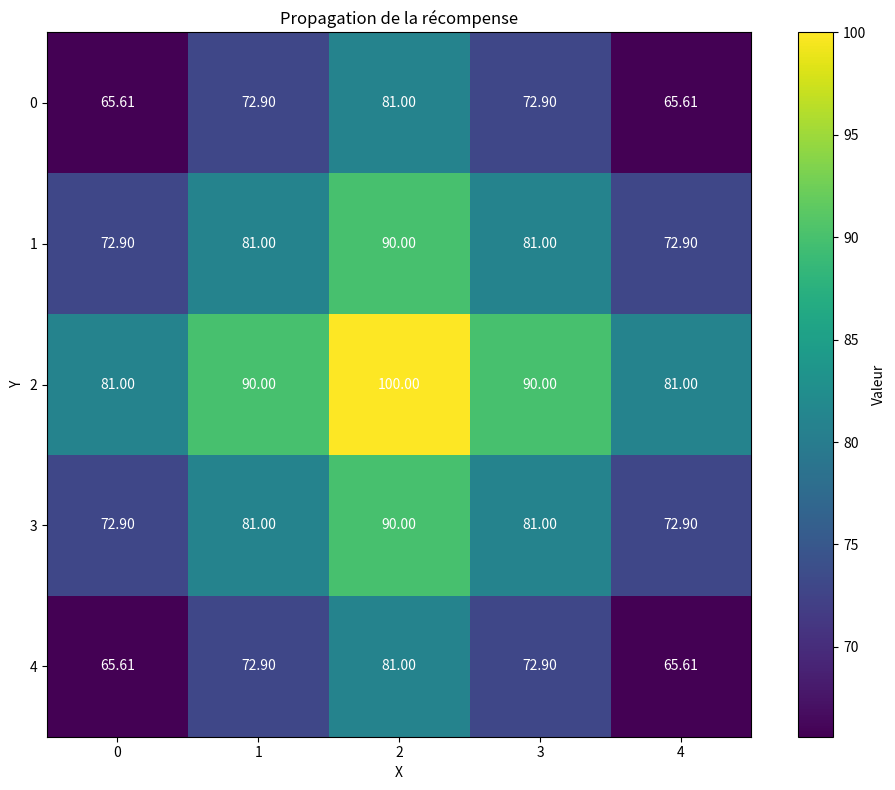

This chart was generated by the following Python code:
import numpy as np
import matplotlib.pyplot as plt

def calculate_value(x, y, reward_x, reward_y, Z, gamma):
    if x == reward_x and y == reward_y:
        return Z
    return gamma ** (abs(x - reward_x) + abs(y - reward_y)) * Z

def generate_reward_map(size, reward_x, reward_y, Z, gamma):
    reward_map = np.zeros((size, size))
    for x in range(size):
        for y in range(size):
            reward_map[y, x] = calculate_value(x, y, reward_x, reward_y, Z, gamma)
    return reward_map

# Paramètres
size = 5
reward_x, reward_y = 2, 2
Z = 100
gamma = 0.9

# Générer la carte de récompense
reward_map = generate_reward_map(size, reward_x, reward_y, Z, gamma)

# Afficher la carte de récompense
plt.figure(figsize=(10, 8))
plt.imshow(reward_map, cmap='viridis', interpolation='nearest')
plt.colorbar(label='Valeur')
plt.title('Propagation de la récompense')
plt.xlabel('X')
plt.ylabel('Y')

# Ajouter les valeurs sur la carte
for x in range(size):
    for y in range(size):
        plt.text(x, y, f'{reward_map[y, x]:.2f}', ha='center', va='center', color='white')

plt.tight_layout()
plt.show()

# Afficher les valeurs numériques
print("Carte des valeurs:")
print(reward_map)